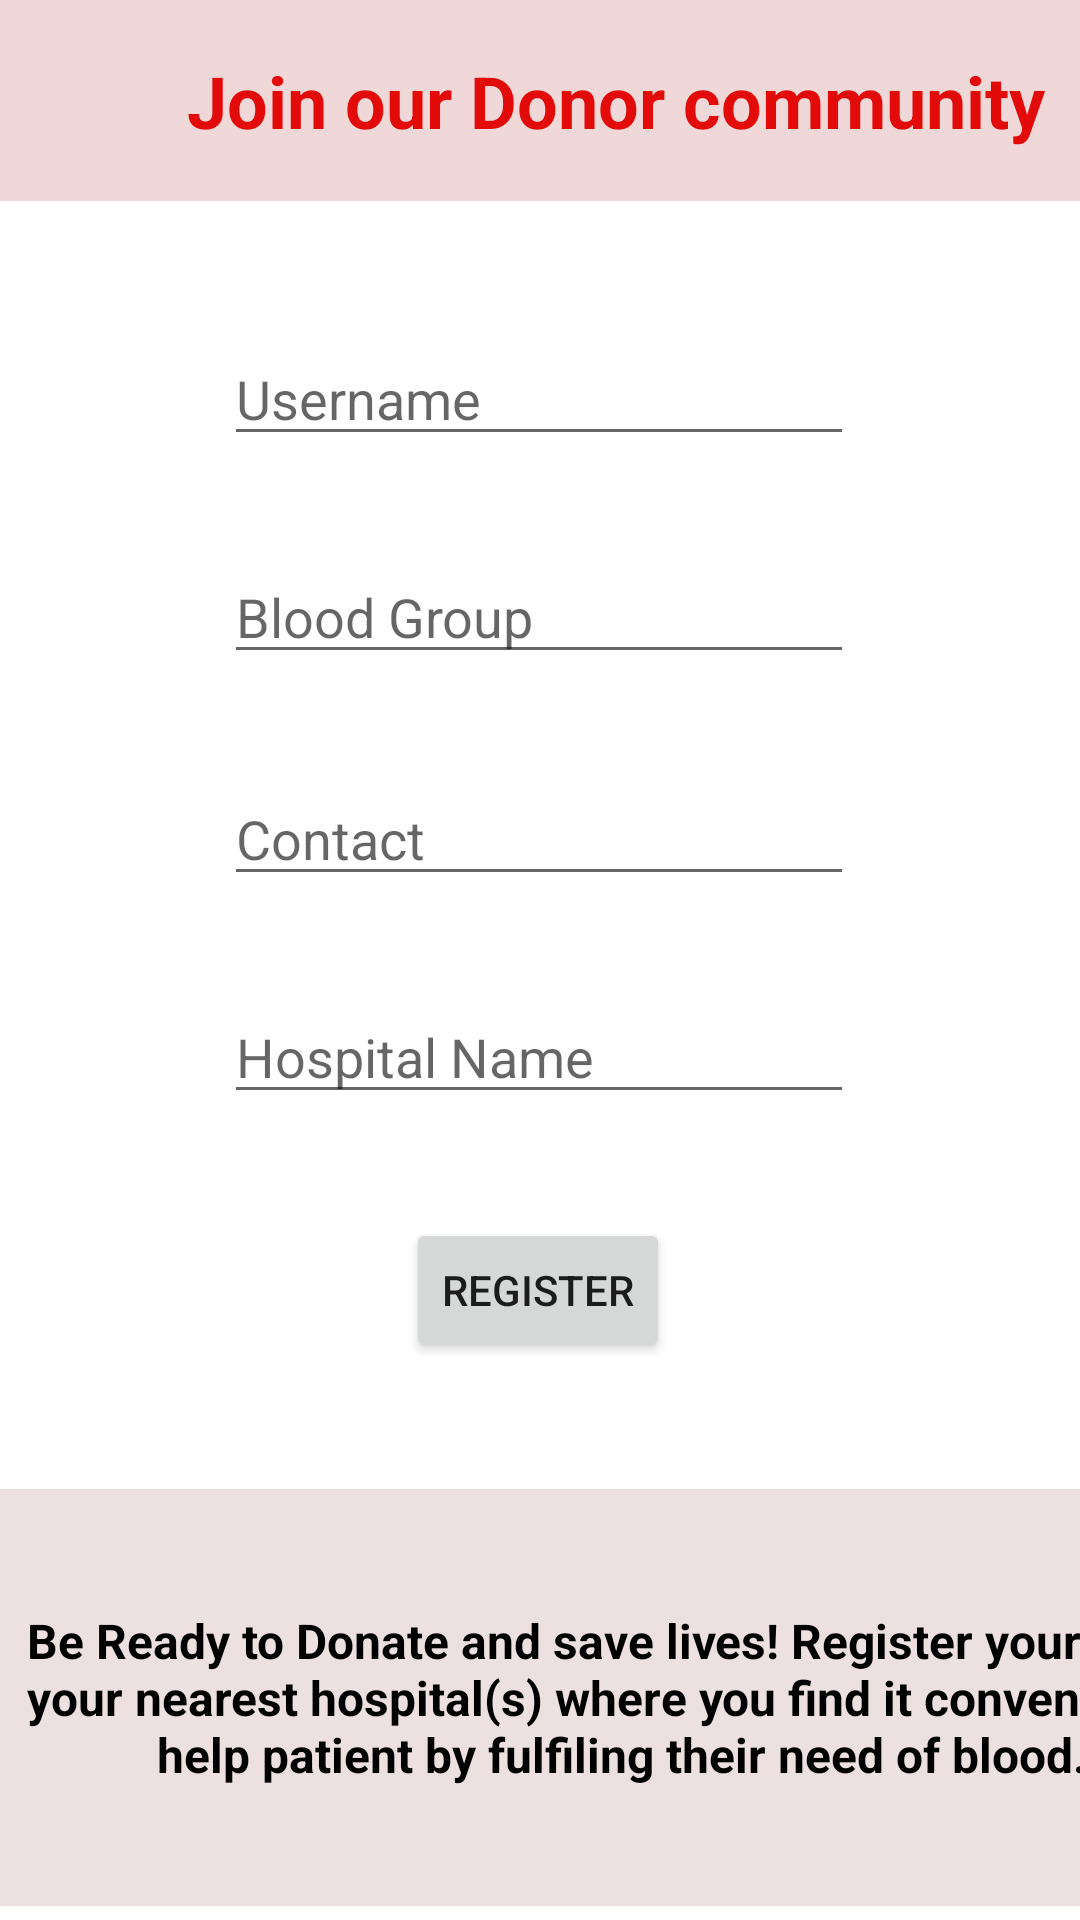

Write the Android layout XML for this screen, with the resource values it uses.
<!-- AndroidManifest.xml: application theme Theme.BloodDonor -->
<!-- res/layout/activity_blood_donor.xml -->
<?xml version="1.0" encoding="utf-8"?>
<androidx.constraintlayout.widget.ConstraintLayout xmlns:android="http://schemas.android.com/apk/res/android"
    xmlns:app="http://schemas.android.com/apk/res-auto"
    xmlns:tools="http://schemas.android.com/tools"
    android:layout_width="match_parent"
    android:layout_height="match_parent"
    android:background="#FFFFFF"
    tools:context=".BloodDonor">

    <EditText
        android:id="@+id/editTextTextPersonName"
        android:layout_width="wrap_content"
        android:layout_height="wrap_content"
        android:ems="10"
        android:hint="@string/username"
        android:inputType="textPersonName"
        app:layout_constraintBottom_toBottomOf="parent"
        app:layout_constraintEnd_toEndOf="parent"
        app:layout_constraintHorizontal_bias="0.497"
        app:layout_constraintStart_toStartOf="parent"
        app:layout_constraintTop_toTopOf="parent"
        app:layout_constraintVertical_bias="0.185" />

    <Button
        android:id="@+id/button"
        android:layout_width="wrap_content"
        android:layout_height="wrap_content"
        android:text="@string/register"
        app:layout_constraintBottom_toBottomOf="parent"
        app:layout_constraintEnd_toEndOf="parent"
        app:layout_constraintHorizontal_bias="0.498"
        app:layout_constraintStart_toStartOf="parent"
        app:layout_constraintTop_toTopOf="parent"
        app:layout_constraintVertical_bias="0.686" />

    <EditText
        android:id="@+id/editTextTextPersonName3"
        android:layout_width="wrap_content"
        android:layout_height="wrap_content"
        android:ems="10"
        android:hint="@string/hospital_name"
        android:inputType="textPersonName"
        app:layout_constraintBottom_toBottomOf="parent"
        app:layout_constraintEnd_toEndOf="parent"
        app:layout_constraintHorizontal_bias="0.497"
        app:layout_constraintStart_toStartOf="parent"
        app:layout_constraintTop_toTopOf="parent"
        app:layout_constraintVertical_bias="0.551" />

    <EditText
        android:id="@+id/editTextNumber"
        android:layout_width="wrap_content"
        android:layout_height="wrap_content"
        android:ems="10"
        android:hint="@string/contact"
        android:inputType="number"
        app:layout_constraintBottom_toBottomOf="parent"
        app:layout_constraintEnd_toEndOf="parent"
        app:layout_constraintHorizontal_bias="0.497"
        app:layout_constraintStart_toStartOf="parent"
        app:layout_constraintTop_toTopOf="parent"
        app:layout_constraintVertical_bias="0.43" />

    <TextView
        android:id="@+id/textView12"
        android:layout_width="411dp"
        android:layout_height="67dp"
        android:background="#F1D8D8"
        android:gravity="center"
        android:text="Join our Donor community"
        android:textAlignment="center"
        android:textColor="#E30A0A"
        android:textSize="24sp"
        android:textStyle="bold"
        app:layout_constraintBottom_toBottomOf="parent"
        app:layout_constraintEnd_toEndOf="parent"
        app:layout_constraintHorizontal_bias="0.0"
        app:layout_constraintStart_toStartOf="parent"
        app:layout_constraintTop_toTopOf="parent"
        app:layout_constraintVertical_bias="0.0" />

    <EditText
        android:id="@+id/editTextTextMultiLine"
        android:layout_width="414dp"
        android:layout_height="139dp"
        android:background="#ECE0E0"
        android:ems="10"
        android:inputType="textMultiLine"
        android:text="@string/be_ready_to_donate_and_save_lives_register_yourself_at_your_nearest_hospital_s_where_you_find_it_convenient_to_help_patient_by_fulfiling_their_need_of_blood"
        android:textAlignment="center"
        android:textColor="#000000"
        android:textColorHighlight="#F41717"
        android:textSize="16sp"
        android:textStyle="bold"
        app:layout_constraintBottom_toBottomOf="parent"
        app:layout_constraintEnd_toEndOf="parent"
        app:layout_constraintHorizontal_bias="0.0"
        app:layout_constraintStart_toStartOf="parent"
        app:layout_constraintTop_toTopOf="parent"
        app:layout_constraintVertical_bias="0.991" />

    <EditText
        android:id="@+id/editTextTextPersonName4"
        android:layout_width="wrap_content"
        android:layout_height="wrap_content"
        android:ems="10"
        android:hint="@string/blood_group"
        android:inputType="textPersonName"
        app:layout_constraintBottom_toBottomOf="parent"
        app:layout_constraintEnd_toEndOf="parent"
        app:layout_constraintHorizontal_bias="0.497"
        app:layout_constraintStart_toStartOf="parent"
        app:layout_constraintTop_toTopOf="parent"
        app:layout_constraintVertical_bias="0.306" />

</androidx.constraintlayout.widget.ConstraintLayout>
<!-- resources referenced by this layout -->
<resources>
  <string name="be_ready_to_donate_and_save_lives_register_yourself_at_your_nearest_hospital_s_where_you_find_it_convenient_to_help_patient_by_fulfiling_their_need_of_blood">Be Ready to Donate and save lives! Register yourself at your nearest hospital(s) where you find it convenient to help patient by fulfiling their need of blood.</string>
  <string name="blood_group">Blood Group</string>
  <string name="contact">Contact</string>
  <string name="hospital_name">Hospital Name</string>
  <string name="register">Register</string>
  <string name="username">Username</string>
  <style name="Theme.BloodDonor" parent="Theme.MaterialComponents.DayNight.DarkActionBar">
          
          <item name="colorPrimary">@color/purple_500</item>
          <item name="colorPrimaryVariant">@color/purple_700</item>
          <item name="colorOnPrimary">@color/white</item>
          
          <item name="colorSecondary">@color/teal_200</item>
          <item name="colorSecondaryVariant">@color/teal_700</item>
          <item name="colorOnSecondary">@color/black</item>
          
          <item name="android:statusBarColor" tools:targetApi="l">?attr/colorPrimaryVariant</item>
          
      </style>
  <!-- not gathered from this repository: default colours our renderer supplied (Android Studio template values) -->
  <color name="purple_500">#FF6200EE</color>
  <color name="purple_700">#FF3700B3</color>
  <color name="teal_200">#FF03DAC5</color>
  <color name="teal_700">#FF018786</color>
  <color name="black">#FF000000</color>
  <color name="white">#FFFFFFFF</color>
</resources>
